Run: headless pygame with SDL's dummy video driver; simulated clock (each Clock.tick advances the game by its frame time, no real sleeping); random seed 0; keys injected as events and as key.get_pressed() state; no mouse input.
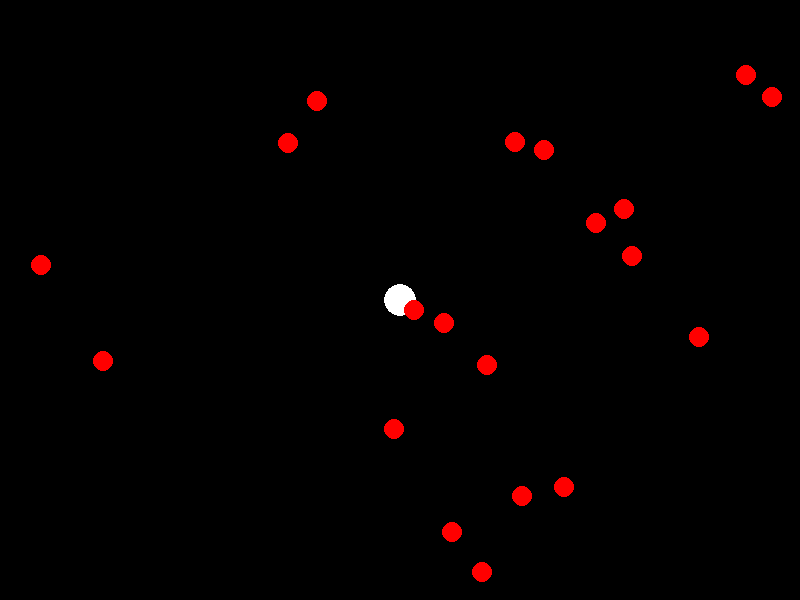
Frame 1 of 4 · flips 1–60 · no input
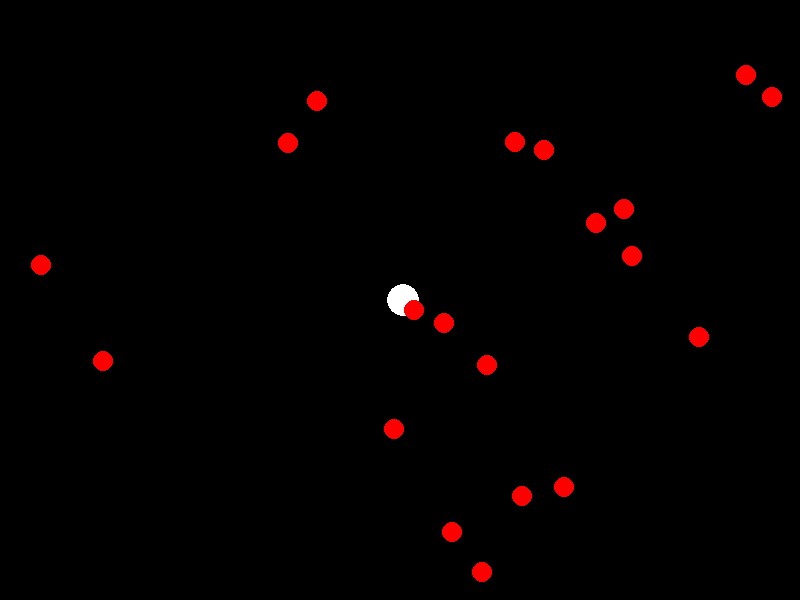
Frame 2 of 4 · flips 61–180 · tapped SPACE, RETURN · held RIGHT (→), D
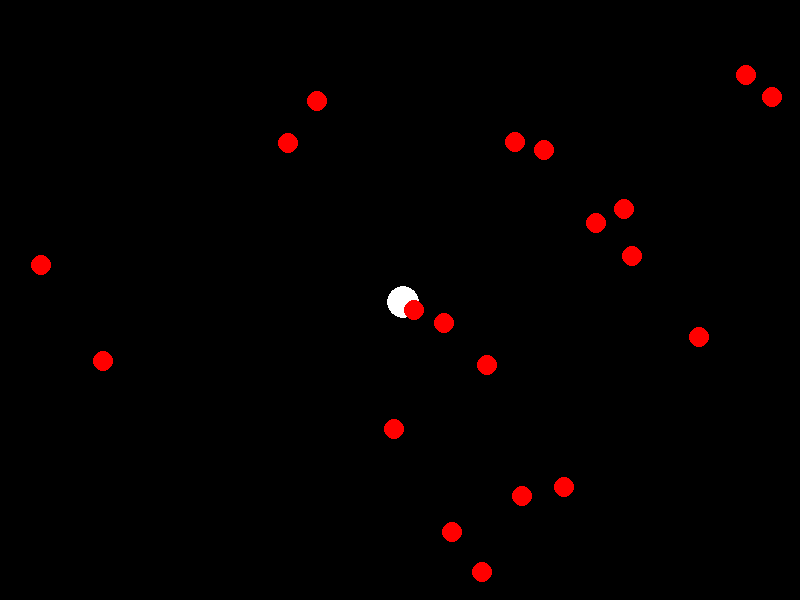
Frame 3 of 4 · flips 181–300 · held DOWN (↓), S
Frame 4 of 4 · flips 301–420 · held LEFT (←), A, UP (↑), W · screen same as frame 1, image omitted

The pygame program that drew these frames:

import pygame
import math
from pygame import Vector2
from random import randint

from time import time


'''A circle that can move'''
class Entity:

    entities = []

    def __init__(self, pos: Vector2, color, radius):
        self.pos = pos
        self.vel = Vector2(0, 0)
        self.accel = Vector2(0, 0)
        self.color = color
        self.radius = radius

        Entity.entities.append(self)

    @staticmethod
    def updateAll(dT):
        for entity in Entity.entities:
            entity.update(dT)

    @staticmethod
    def renderAll(screen):
        for entity in Entity.entities:
            entity.render(screen)

    def update(self, dT):
        self.vel += self.accel * dT
        self.pos += self.vel * dT

    def render(self, screen):
        pygame.draw.circle(screen, self.color,
                           (self.pos.x, self.pos.y), self.radius)


class Drone(Entity):

    def __init__(self, pos: Vector2, max_speed, rest_dist, attractor: Entity):
        super().__init__(pos, color=(255, 0, 0), radius=10)
        self.max_speed = max_speed
        self.rest_dist = rest_dist
        self.attractor = attractor

    def update(self, dT):
        '''Calculate the new acceleration of the drone based off of its distance from the attractor.'''
        follow_direction = Vector2.normalize(self.attractor.pos - self.pos)
        follow_dist = self.pos.distance_to(self.attractor.pos)
        self.accel = follow_direction * \
            math.sqrt(abs(follow_dist - self.rest_dist)) * self.max_speed * \
            (abs(follow_dist - self.rest_dist)/(follow_dist - self.rest_dist))
        return super().update(dT)


'''Setup the screen'''
resolution = (800, 600)
screen = pygame.display.set_mode(resolution)

# Create an entity for the player
player = Entity(Vector2(resolution[0]/2, resolution[1]/2), (255, 255, 255), 16)

# Generate some drones at random positions with the player as their attractor
for _ in range(20):
    ex = randint(0, resolution[0])
    ey = randint(0, resolution[1])
    Drone(Vector2(ex, ey), max_speed=4, rest_dist=60, attractor=player)

moveSpeed = 100  # Move speed for the player

dT = 0
running = True
'''Game loop'''
while running:
    start_time = time()

    for event in pygame.event.get():

        if event.type == pygame.QUIT:
            running = False
            pygame.quit()

        # Messily get the controls for the player
        if event.type == pygame.KEYDOWN:
            if event.key == pygame.K_w:
                player.vel.y = -moveSpeed
            if event.key == pygame.K_a:
                player.vel.x = -moveSpeed
            if event.key == pygame.K_s:
                player.vel.y = moveSpeed
            if event.key == pygame.K_d:
                player.vel.x = moveSpeed
        if event.type == pygame.KEYUP:
            if event.key == pygame.K_w:
                player.vel.y = 0
            if event.key == pygame.K_a:
                player.vel.x = 0
            if event.key == pygame.K_s:
                player.vel.y = 0
            if event.key == pygame.K_d:
                player.vel.x = 0

    # Update
    Entity.updateAll(dT)
    # Render
    Entity.renderAll(screen)
    # Display
    pygame.display.update()
    screen.fill((0, 0, 0))

    dT = time() - start_time
